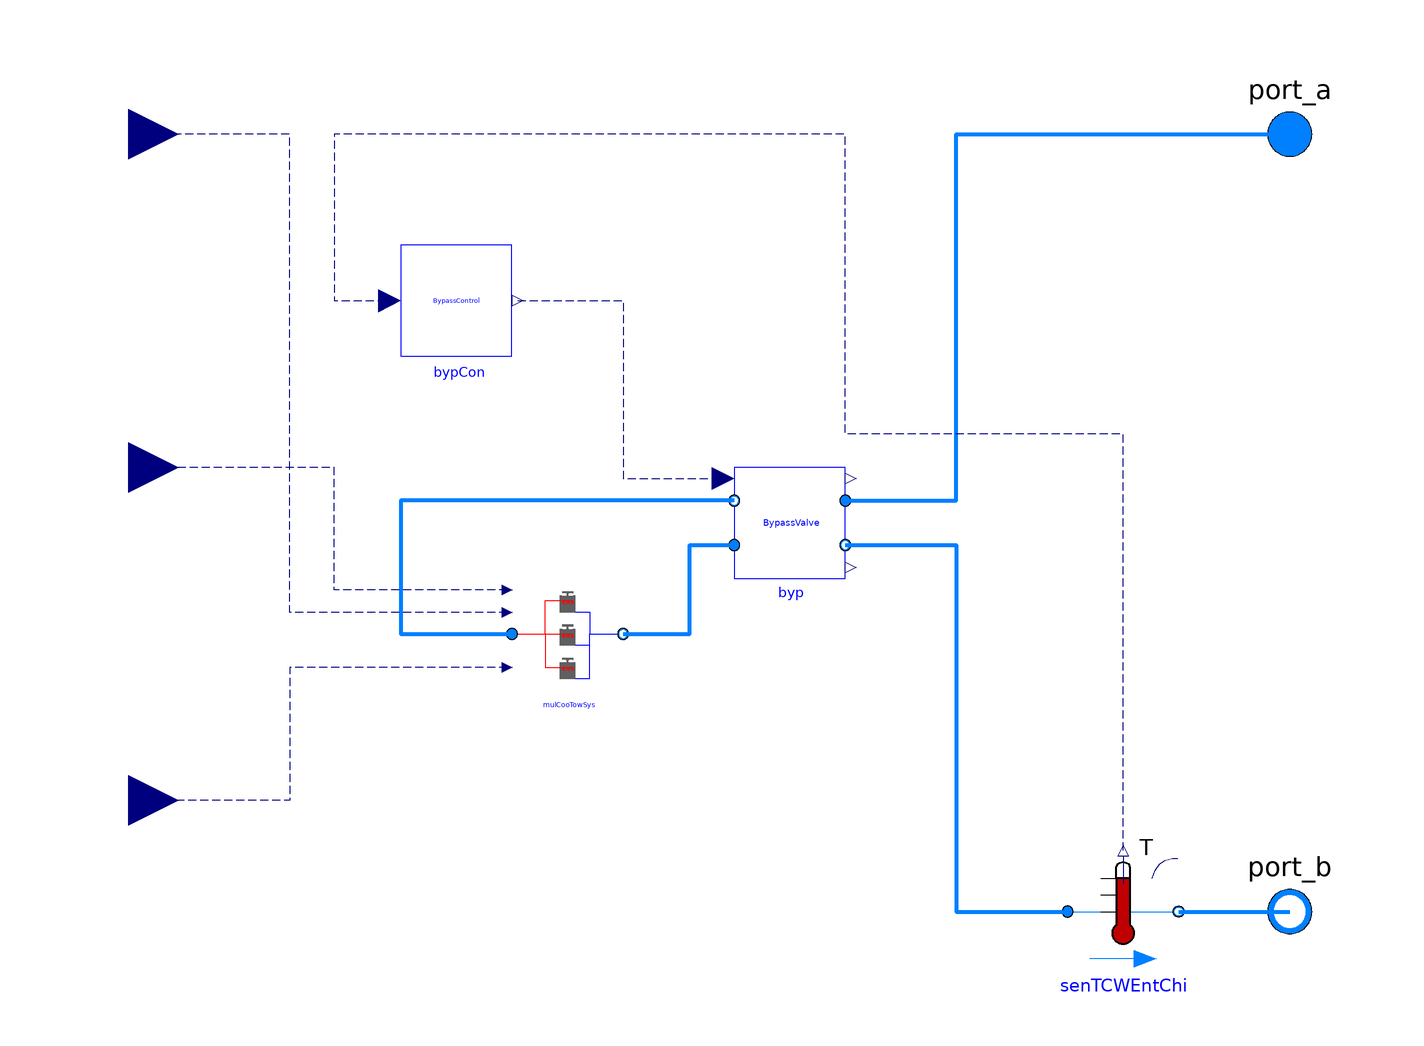

This picture is the connection diagram that the Modelica source below describes through its graphical annotations.

model CoolingTowerWithBypass
  "This model is designed to simulate the cooling tower system with three way bypass valve"
  replaceable package MediumCW =
      Buildings.Media.Water
    "Medium condenser water side";
  parameter Modelica.SIunits.Temperature TSet
    "The lower temperatre limit of condenser water entering the chiller plant";
  parameter Modelica.SIunits.Power P_nominal "Nominal tower power (at y=1)";
  parameter Modelica.SIunits.TemperatureDifference dTCW_nominal
    "Temperature difference between the outlet and inlet of the tower";
  parameter Modelica.SIunits.TemperatureDifference dTApp_nominal
    "Nominal approach temperature";
  parameter Modelica.SIunits.Temperature TWetBul_nominal
    "Nominal wet bulb temperature";
  parameter Modelica.SIunits.Pressure dP_nominal
    "Pressure difference between the outlet and inlet of the tower ";
  parameter Modelica.SIunits.MassFlowRate mCW_flow_nominal
    "Nominal mass flow rate at condenser water wide";
  parameter Real GaiPi "Gain of the tower PI controller";
  parameter Real tIntPi "Integration time of the tower PI controller";
  parameter Real v_flow_rate[:] "Volume flow rate rate";
  parameter Real eta[:] "Fan efficiency";
  parameter Modelica.SIunits.Pressure dPByp_nominal
    "Pressure difference between the outlet and inlet of the bypass valve ";
  parameter Modelica.SIunits.Temperature TCW_start
    "The start temperature of condenser water side";

  MultiCoolingTowerSystem mulCooTowSys(
    redeclare package MediumCW = MediumCW,
    P_nominal=P_nominal,
    dTCW_nominal=dTCW_nominal,
    dP_nominal=dP_nominal,
    mCW_flow_nominal=mCW_flow_nominal,
    GaiPi=GaiPi,
    tIntPi=tIntPi,
    v_flow_rate=v_flow_rate,
    TCW_start=TCW_start,
    dTApp_nominal=dTApp_nominal,
    TWetBul_nominal=TWetBul_nominal,
    eta=eta) annotation (Placement(transformation(extent={{-40,-40},{-20,-20}})));
  BaseClasses.Components.Bypass byp(
    redeclare package MediumCW = MediumCW,
    m_flow_nominal=3*mCW_flow_nominal,
    dPByp_nominal=dPByp_nominal) annotation (Placement(transformation(extent={{0,-20},{20,0}})));
  Modelica.Blocks.Interfaces.RealInput On[3] "On signal"
    annotation (Placement(transformation(extent={{-118,51},{-100,69}})));
  BaseClasses.Control.BypassControl bypCon(TSet=TSet)
    annotation (Placement(transformation(extent={{-60,20},{-40,40}})));
  Modelica.Fluid.Interfaces.FluidPort_a port_a(redeclare package Medium =
        MediumCW)
    annotation (Placement(transformation(extent={{90,50},{110,70}})));
  Modelica.Fluid.Interfaces.FluidPort_b port_b(redeclare package Medium =
        MediumCW)
    annotation (Placement(transformation(extent={{90,-90},{110,-70}})));
  Buildings.Fluid.Sensors.TemperatureTwoPort senTCWEntChi(
      redeclare package Medium = MediumCW, m_flow_nominal=3*mCW_flow_nominal,
    T_start=TCW_start)
    annotation (Placement(transformation(extent={{60,-90},{80,-70}})));
  Modelica.Blocks.Interfaces.RealInput TWetBul
    "Entering air wet bulb temperature"
    annotation (Placement(transformation(extent={{-118,-69},{-100,-51}})));
  Modelica.Blocks.Interfaces.RealInput TCWSet
    "Temperature set point of the condenser water"
    annotation (Placement(transformation(extent={{-118,-9},{-100,9}})));
equation
  connect(mulCooTowSys.port_b_CW, byp.port_a2) annotation (Line(
      points={{-20,-30},{-8,-30},{-8,-14},{0,-14}},
      color={0,127,255},
      smooth=Smooth.None,
      thickness=1));
  connect(byp.port_b1, mulCooTowSys.port_a_CW) annotation (Line(
      points={{0,-6},{-60,-6},{-60,-30},{-40,-30}},
      color={0,127,255},
      smooth=Smooth.None,
      thickness=1));
  connect(mulCooTowSys.On, On) annotation (Line(
      points={{-40.9,-26.1},{-80,-26.1},{-80,60},{-109,60}},
      color={0,0,127},
      smooth=Smooth.None,
      pattern=LinePattern.Dash));
  connect(bypCon.y, byp.yBypVal) annotation (Line(
      points={{-39,30},{-20,30},{-20,-2},{-2,-2}},
      color={0,0,127},
      smooth=Smooth.None,
      pattern=LinePattern.Dash));
  connect(byp.port_a1, port_a) annotation (Line(
      points={{20,-6},{40,-6},{40,60},{100,60}},
      color={0,127,255},
      smooth=Smooth.None,
      thickness=1));
  connect(byp.port_b2, senTCWEntChi.port_a) annotation (Line(
      points={{20,-14},{40,-14},{40,-80},{60,-80}},
      color={0,127,255},
      smooth=Smooth.None,
      thickness=1));
  connect(senTCWEntChi.port_b, port_b) annotation (Line(
      points={{80,-80},{100,-80}},
      color={0,127,255},
      smooth=Smooth.None,
      thickness=1));
  connect(senTCWEntChi.T, bypCon.T) annotation (Line(
      points={{70,-69},{70,6},{20,6},{20,60},{-72,60},{-72,30},{-62,30}},
      color={0,0,127},
      smooth=Smooth.None,
      pattern=LinePattern.Dash));
  connect(mulCooTowSys.TWetBul, TWetBul) annotation (Line(
      points={{-40.9,-36},{-80,-36},{-80,-60},{-109,-60}},
      color={0,0,127},
      smooth=Smooth.None,
      pattern=LinePattern.Dash));
  connect(mulCooTowSys.TCWSet, TCWSet) annotation (Line(
      points={{-40.9,-22.1},{-72,-22.1},{-72,0},{-109,0}},
      color={0,0,127},
      smooth=Smooth.None,
      pattern=LinePattern.Dash));
  annotation (Diagram(coordinateSystem(preserveAspectRatio=false, extent={{-100,
            -100},{100,100}})),           Icon(coordinateSystem(
          preserveAspectRatio=false, extent={{-100,-100},{100,100}}), graphics={
        Text(
          extent={{-42,-144},{52,-112}},
          lineColor={0,0,255},
          textString="%name"),
        Rectangle(
          extent={{-40,68},{-12,40}},
          lineColor={95,95,95},
          fillColor={95,95,95},
          fillPattern=FillPattern.Solid),
        Rectangle(
          extent={{-36,76},{-16,68}},
          lineColor={95,95,95},
          fillColor={95,95,95},
          fillPattern=FillPattern.Solid),
        Ellipse(
          extent={{-36,72},{-28,70}},
          lineColor={255,255,255},
          fillColor={255,255,255},
          fillPattern=FillPattern.Solid),
        Ellipse(
          extent={{-24,72},{-16,70}},
          lineColor={255,255,255},
          fillColor={255,255,255},
          fillPattern=FillPattern.Solid),
        Line(
          points={{-34,60},{-36,54}},
          color={255,0,0},
          smooth=Smooth.None),
        Line(
          points={{-34,60},{-32,54}},
          color={255,0,0},
          smooth=Smooth.None),
        Line(
          points={{-26,60},{-28,54}},
          color={255,0,0},
          smooth=Smooth.None),
        Line(
          points={{-26,60},{-24,54}},
          color={255,0,0},
          smooth=Smooth.None),
        Line(
          points={{-18,60},{-20,54}},
          color={255,0,0},
          smooth=Smooth.None),
        Line(
          points={{-18,60},{-16,54}},
          color={255,0,0},
          smooth=Smooth.None),
        Rectangle(
          extent={{-40,8},{-12,-20}},
          lineColor={95,95,95},
          fillColor={95,95,95},
          fillPattern=FillPattern.Solid),
        Rectangle(
          extent={{-36,16},{-16,8}},
          lineColor={95,95,95},
          fillColor={95,95,95},
          fillPattern=FillPattern.Solid),
        Ellipse(
          extent={{-36,12},{-28,10}},
          lineColor={255,255,255},
          fillColor={255,255,255},
          fillPattern=FillPattern.Solid),
        Ellipse(
          extent={{-24,12},{-16,10}},
          lineColor={255,255,255},
          fillColor={255,255,255},
          fillPattern=FillPattern.Solid),
        Line(
          points={{-34,0},{-36,-6}},
          color={255,0,0},
          smooth=Smooth.None),
        Line(
          points={{-34,0},{-32,-6}},
          color={255,0,0},
          smooth=Smooth.None),
        Line(
          points={{-26,0},{-28,-6}},
          color={255,0,0},
          smooth=Smooth.None),
        Line(
          points={{-26,0},{-24,-6}},
          color={255,0,0},
          smooth=Smooth.None),
        Line(
          points={{-18,0},{-20,-6}},
          color={255,0,0},
          smooth=Smooth.None),
        Line(
          points={{-18,0},{-16,-6}},
          color={255,0,0},
          smooth=Smooth.None),
        Rectangle(
          extent={{-40,-52},{-12,-80}},
          lineColor={95,95,95},
          fillColor={95,95,95},
          fillPattern=FillPattern.Solid),
        Rectangle(
          extent={{-36,-44},{-16,-52}},
          lineColor={95,95,95},
          fillColor={95,95,95},
          fillPattern=FillPattern.Solid),
        Ellipse(
          extent={{-36,-48},{-28,-50}},
          lineColor={255,255,255},
          fillColor={255,255,255},
          fillPattern=FillPattern.Solid),
        Ellipse(
          extent={{-24,-48},{-16,-50}},
          lineColor={255,255,255},
          fillColor={255,255,255},
          fillPattern=FillPattern.Solid),
        Line(
          points={{-34,-60},{-36,-66}},
          color={255,0,0},
          smooth=Smooth.None),
        Line(
          points={{-34,-60},{-32,-66}},
          color={255,0,0},
          smooth=Smooth.None),
        Line(
          points={{-26,-60},{-28,-66}},
          color={255,0,0},
          smooth=Smooth.None),
        Line(
          points={{-26,-60},{-24,-66}},
          color={255,0,0},
          smooth=Smooth.None),
        Line(
          points={{-18,-60},{-20,-66}},
          color={255,0,0},
          smooth=Smooth.None),
        Line(
          points={{-18,-60},{-16,-66}},
          color={255,0,0},
          smooth=Smooth.None),
        Line(
          points={{60,60},{60,-60}},
          color={0,0,255},
          smooth=Smooth.None),
        Polygon(
          points={{60,0},{50,10},{70,10},{60,0}},
          lineColor={0,0,0},
          smooth=Smooth.None,
          fillColor={255,255,255},
          fillPattern=FillPattern.Solid),
        Polygon(
          points={{60,0},{50,-12},{70,-12},{60,0}},
          lineColor={0,0,0},
          smooth=Smooth.None,
          fillColor={255,255,255},
          fillPattern=FillPattern.Solid),
        Line(
          points={{90,60},{100,60},{-34,60}},
          color={255,0,0},
          smooth=Smooth.None),
        Line(
          points={{0,60},{0,0},{-34,0}},
          color={255,0,0},
          smooth=Smooth.None),
        Line(
          points={{0,0},{0,-60},{-34,-60}},
          color={255,0,0},
          smooth=Smooth.None),
        Line(
          points={{-12,40},{10,40},{10,-80},{60,-80},{60,-60}},
          color={0,0,255},
          smooth=Smooth.None),
        Line(
          points={{100,-80},{60,-80}},
          color={0,0,255},
          smooth=Smooth.None),
        Line(
          points={{-12,-20},{10,-20}},
          color={0,0,255},
          smooth=Smooth.None),
        Line(
          points={{-12,-80},{10,-80}},
          color={0,0,255},
          smooth=Smooth.None)}),
    Documentation(revisions="<html>
<ul>
<li>
March 30, 2014 by Sen Huang:<br/>
First implementation.
</li>
</ul>
</html>"));
end CoolingTowerWithBypass;